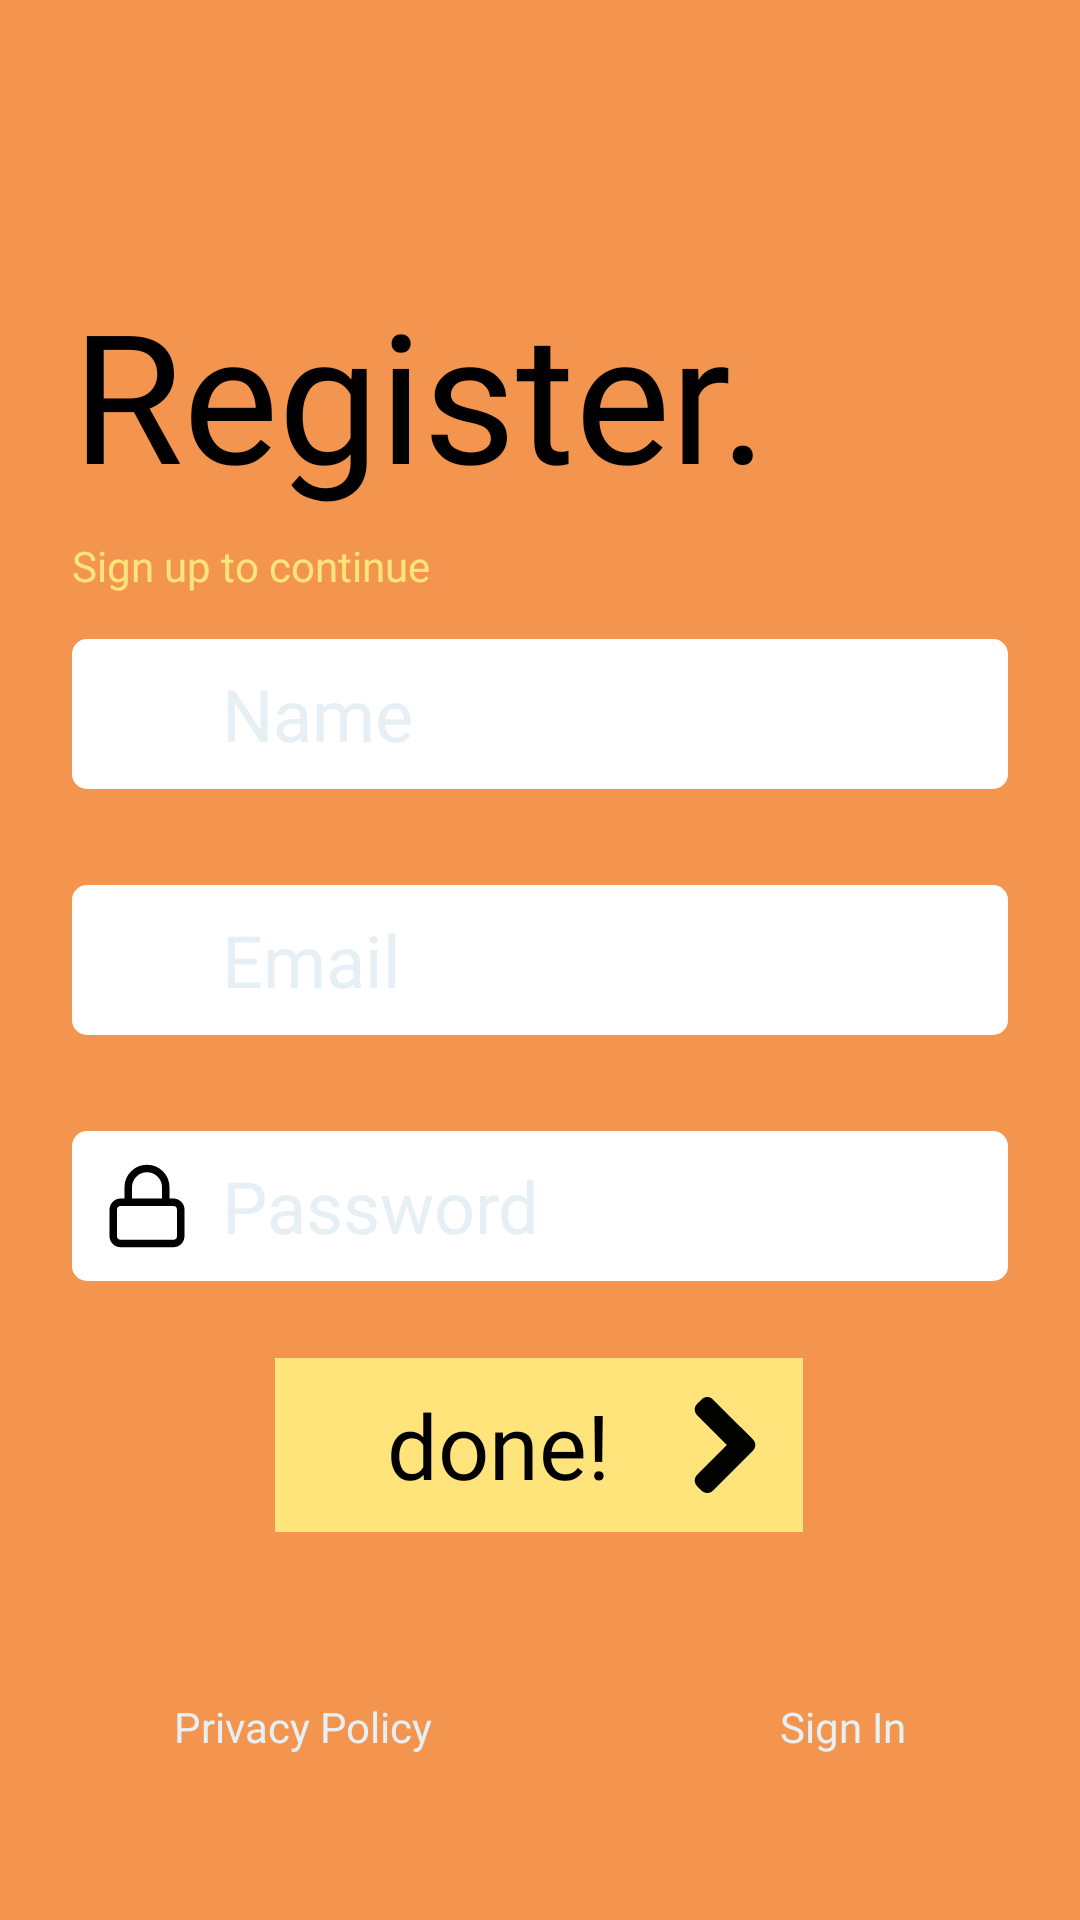

The Android layout XML behind this screen, and the referenced resources:
<!-- AndroidManifest.xml: application theme AppTheme -->
<!-- res/layout/activity_final.xml -->
<?xml version="1.0" encoding="utf-8"?>
<androidx.constraintlayout.widget.ConstraintLayout xmlns:android="http://schemas.android.com/apk/res/android"
    xmlns:app="http://schemas.android.com/apk/res-auto"
    xmlns:tools="http://schemas.android.com/tools"
    android:layout_width="match_parent"
    android:layout_height="match_parent"
    android:background="@color/Orange"
    tools:context=".authPhone.Final"
    tools:ignore="Overdraw">

    <Button
        android:id="@+id/button4"
        android:layout_width="176dp"
        android:layout_height="58dp"
        android:layout_marginStart="24dp"
        android:layout_marginEnd="24dp"
        android:layout_marginBottom="32dp"
        android:background="@color/Yellow"
        android:drawableEnd="@drawable/ic_next"
        android:fontFamily="@font/poppins_bold"
        android:paddingStart="15dp"
        android:paddingEnd="10dp"
        android:stateListAnimator="@null"
        android:text="done!"
        android:textAlignment="center"
        android:textAllCaps="false"
        android:textColor="@color/Black"
        android:textSize="30sp"
        app:layout_constraintBottom_toBottomOf="parent"
        app:layout_constraintEnd_toEndOf="parent"
        app:layout_constraintHorizontal_bias="0.497"
        app:layout_constraintStart_toStartOf="parent"
        app:layout_constraintTop_toBottomOf="@+id/relativeLayout7"
        app:layout_constraintVertical_bias="0.208"
        tools:ignore="HardcodedText,SpUsage"
        tools:targetApi="lollipop" />

    <RelativeLayout
        android:id="@+id/relativeLayout8"
        android:layout_width="match_parent"
        android:layout_height="50dp"
        android:layout_marginStart="24dp"
        android:layout_marginEnd="24dp"
        android:layout_marginBottom="32dp"
        android:background="@drawable/edittext"
        app:layout_constraintBottom_toTopOf="@+id/relativeLayout6"
        app:layout_constraintEnd_toEndOf="parent"
        app:layout_constraintStart_toStartOf="parent">

        <ImageView
            android:id="@+id/img_username"
            android:layout_width="50dp"
            android:layout_height="match_parent"
            android:contentDescription="@string/contentdescription"
            android:padding="10dp"
            app:srcCompat="@drawable/ic_user"
            app:tint="#fff" />

        <EditText
            android:id="@+id/name"
            android:layout_width="match_parent"
            android:layout_height="match_parent"
            android:layout_marginEnd="10dp"
            android:layout_toEndOf="@+id/img_username"
            android:background="#0000"
            android:fontFamily="@font/poppins_bold"
            android:hint="Name"
            android:importantForAutofill="no"
            android:inputType="textVisiblePassword"
            android:maxLines="1"
            android:textAlignment="textStart"
            android:textColor="#000000"
            android:textColorHint="@color/LightColor"
            android:textSize="24sp"
            tools:ignore="HardcodedText,SpUsage" />
    </RelativeLayout>

    <RelativeLayout
        android:id="@+id/relativeLayout6"
        android:layout_width="match_parent"
        android:layout_height="50dp"
        android:layout_marginStart="24dp"
        android:layout_marginEnd="24dp"
        android:background="@drawable/edittext"
        app:layout_constraintBottom_toBottomOf="parent"
        app:layout_constraintEnd_toEndOf="parent"
        app:layout_constraintStart_toStartOf="parent"
        app:layout_constraintTop_toTopOf="parent">


        <ImageView
            android:id="@+id/img_email"
            android:layout_width="50dp"
            android:layout_height="match_parent"
            android:contentDescription="@string/contentdescription"
            android:padding="10dp"
            app:srcCompat="@drawable/ic_mail_bt"
            app:tint="#fff" />


        <EditText
            android:id="@+id/email"
            android:layout_width="match_parent"
            android:layout_height="match_parent"
            android:layout_marginEnd="10dp"
            android:layout_toEndOf="@+id/img_email"
            android:background="#0000"
            android:fontFamily="@font/poppins_bold"
            android:hint="Email"
            android:importantForAutofill="no"
            android:inputType="textVisiblePassword|textEmailAddress"
            android:maxLines="1"
            android:textColor="#000000"
            android:textColorHint="@color/LightColor"
            android:textSize="24sp"
            tools:ignore="HardcodedText,SpUsage" />


    </RelativeLayout>

    <RelativeLayout
        android:id="@+id/relativeLayout7"
        android:layout_width="match_parent"
        android:layout_height="50dp"
        android:layout_marginStart="24dp"
        android:layout_marginTop="32dp"
        android:layout_marginEnd="24dp"
        android:background="@drawable/edittext"
        app:layout_constraintEnd_toEndOf="parent"
        app:layout_constraintStart_toStartOf="parent"
        app:layout_constraintTop_toBottomOf="@+id/relativeLayout6">

        <ImageView
            android:id="@+id/img_password"
            android:layout_width="50dp"
            android:layout_height="match_parent"
            android:contentDescription="@string/contentdescription"
            android:padding="10dp"
            app:srcCompat="@drawable/ic_lock" />

        <EditText
            android:id="@+id/password"
            android:layout_width="match_parent"
            android:layout_height="match_parent"
            android:layout_marginEnd="10dp"
            android:layout_toEndOf="@+id/img_password"
            android:background="#0000"
            android:fontFamily="@font/poppins_bold"
            android:hint="Password"
            android:importantForAutofill="no"
            android:inputType="textPassword"
            android:maxLines="1"
            android:textColor="#050505"
            android:textColorHint="@color/LightColor"
            android:textSize="24sp"
            android:tint="#fff"
            tools:ignore="HardcodedText,SpUsage" />
    </RelativeLayout>


    <RelativeLayout
        android:layout_width="match_parent"
        android:layout_height="wrap_content"
        app:layout_constraintBottom_toTopOf="@+id/relativeLayout8"
        app:layout_constraintEnd_toEndOf="parent"
        app:layout_constraintHorizontal_bias="0.0"
        app:layout_constraintStart_toStartOf="parent"
        app:layout_constraintTop_toTopOf="parent"
        app:layout_constraintVertical_bias="0.859">

        <TextView
            android:id="@+id/title"
            android:layout_width="wrap_content"
            android:layout_height="85dp"
            android:layout_marginStart="24dp"
            android:fontFamily="@font/poppins_bold"
            android:text="Register."
            android:textColor="@color/Black"
            android:textSize="60sp"
            tools:ignore="SpUsage" />

        <TextView
            android:id="@+id/description"
            android:layout_width="wrap_content"
            android:layout_height="wrap_content"
            android:layout_below="@+id/title"
            android:layout_marginStart="24dp"
            android:layout_marginTop="3dp"
            android:fontFamily="@font/poppins_light"
            android:text="Sign up to continue"
            android:textColor="@color/Yellow"
            android:textSize="14sp"
            tools:ignore="HardcodedText,SpUsage" />

    </RelativeLayout>

    <TextView
        android:id="@+id/textView2"
        android:layout_width="wrap_content"
        android:layout_height="wrap_content"
        android:fontFamily="@font/poppins_bold"
        android:text="Privacy Policy"
        android:textColor="@color/LightColor"
        android:textSize="14sp"
        app:layout_constraintBottom_toBottomOf="parent"
        app:layout_constraintEnd_toStartOf="@+id/guideline4"
        app:layout_constraintStart_toStartOf="parent"
        app:layout_constraintTop_toBottomOf="@+id/button4"
        tools:ignore="HardcodedText,SpUsage" />

    <TextView
        android:id="@+id/textView3"
        android:layout_width="wrap_content"
        android:layout_height="wrap_content"
        android:fontFamily="@font/poppins_bold"
        android:text="Sign In"
        android:textColor="@color/LightColor"
        android:textSize="14sp"
        app:layout_constraintBottom_toBottomOf="parent"
        app:layout_constraintEnd_toEndOf="parent"
        app:layout_constraintStart_toStartOf="@+id/guideline4"
        app:layout_constraintTop_toBottomOf="@+id/button4"
        tools:ignore="HardcodedText,SpUsage" />

    <androidx.constraintlayout.widget.Guideline
        android:id="@+id/guideline4"
        android:layout_width="wrap_content"
        android:layout_height="wrap_content"
        android:orientation="vertical"
        app:layout_constraintEnd_toEndOf="parent"
        app:layout_constraintGuide_begin="202dp"
        app:layout_constraintStart_toStartOf="parent" />

    <ProgressBar
        android:id="@+id/progressBar2"
        style="?android:attr/progressBarStyleHorizontal"
        android:layout_width="match_parent"
        android:layout_height="wrap_content"
        android:indeterminateOnly="true"
        android:visibility="invisible"
        app:layout_constraintEnd_toEndOf="parent"
        app:layout_constraintStart_toStartOf="parent"
        app:layout_constraintTop_toTopOf="parent" />


</androidx.constraintlayout.widget.ConstraintLayout>
<!-- resources referenced by this layout -->
<resources>
  <color name="Black">#000000</color>
  <color name="LightColor">#E6EFF4</color>
  <color name="Orange">#F3954F</color>
  <color name="Yellow">#FFE47B</color>
  <!-- drawable edittext (drawable) -->
  <?xml version="1.0" encoding="utf-8"?>
  <shape xmlns:android="http://schemas.android.com/apk/res/android"
      android:shape="rectangle">
      <solid android:color="#FFFFFF" />
      <corners android:bottomRightRadius="5dp"
          android:bottomLeftRadius="5dp"
          android:topRightRadius="5dp"
          android:topLeftRadius="5dp"/>
  </shape>
  <!-- drawable ic_lock (drawable) -->
  <vector xmlns:android="http://schemas.android.com/apk/res/android"
      android:width="64dp"
      android:height="64dp"
      android:viewportWidth="24"
      android:viewportHeight="24">
    <path
        android:pathData="M5,11L19,11A2,2 0,0 1,21 13L21,20A2,2 0,0 1,19 22L5,22A2,2 0,0 1,3 20L3,13A2,2 0,0 1,5 11z"
        android:strokeLineJoin="round"
        android:strokeWidth="2"
        android:fillColor="#00000000"
        android:strokeColor="#000000"
        android:strokeLineCap="round"/>
    <path
        android:pathData="M7,11V7a5,5 0,0 1,10 0v4"
        android:strokeLineJoin="round"
        android:strokeWidth="2"
        android:fillColor="#00000000"
        android:strokeColor="#000000"
        android:strokeLineCap="round"/>
  </vector>
  <!-- drawable ic_next (drawable) -->
  <vector android:alpha="0.99" android:height="32dp"
      android:viewportHeight="444.819" android:viewportWidth="444.819"
      android:width="32dp" xmlns:android="http://schemas.android.com/apk/res/android">
      <path android:fillColor="#000000" android:pathData="M352.025,196.712L165.884,10.848C159.029,3.615 150.469,0 140.187,0c-10.282,0 -18.842,3.619 -25.697,10.848L92.792,32.264c-7.044,7.043 -10.566,15.604 -10.566,25.692c0,9.897 3.521,18.56 10.566,25.981l138.753,138.473L92.786,361.168c-7.042,7.043 -10.564,15.604 -10.564,25.693c0,9.896 3.521,18.562 10.564,25.98l21.7,21.413c7.043,7.043 15.612,10.564 25.697,10.564c10.089,0 18.656,-3.521 25.697,-10.564l186.145,-185.864c7.046,-7.423 10.571,-16.084 10.571,-25.981C362.597,212.321 359.071,203.755 352.025,196.712z"/>
  </vector>
  <!-- drawable ic_user (drawable) -->
  <vector android:height="32dp" android:viewportHeight="24"
      android:viewportWidth="24" android:width="32dp" xmlns:android="http://schemas.android.com/apk/res/android">
      <path android:fillColor="#00000000"
          android:pathData="M20,21v-2a4,4 0,0 0,-4 -4H8a4,4 0,0 0,-4 4v2"
          android:strokeColor="#000000" android:strokeLineCap="round"
          android:strokeLineJoin="round" android:strokeWidth="2"/>
      <path android:fillColor="#00000000"
          android:pathData="M12,7m-4,0a4,4 0,1 1,8 0a4,4 0,1 1,-8 0"
          android:strokeColor="#000000" android:strokeLineCap="round"
          android:strokeLineJoin="round" android:strokeWidth="2"/>
  </vector>
  <string name="contentdescription">contentDescription</string>
  <style name="AppTheme" parent="Theme.AppCompat.Light.NoActionBar">
          
          <item name="colorPrimary">@color/colorPrimary</item>
          <item name="colorPrimaryDark">@color/colorPrimaryDark</item>
          <item name="colorAccent">@color/colorAccent</item>
          <item name="layoutcolor">#fff</item>
          <item name="textcolor">#000000</item>
          <item name="backgroundcolor">#F2F3FA</item>
          <item name="selectedcolor">#0047ab</item>
          <item name="defaultcolor">#7F0047AB</item>
          <item name="headercolor">#000000</item>
          <item name="headertextcolor">#fff</item>
          <item name="message_sender">#fff</item>
          <item name="message_rec">#161F3D</item>
          <item name="like">#fff</item>
          <item name="search">#003d92</item>
          <item name="following">@color/colorPrimary</item>
      </style>
  <color name="colorPrimary">#0047ab</color>
  <color name="colorPrimaryDark">#003f97</color>
  <color name="colorAccent">#00275f</color>
      //Intro
</resources>
